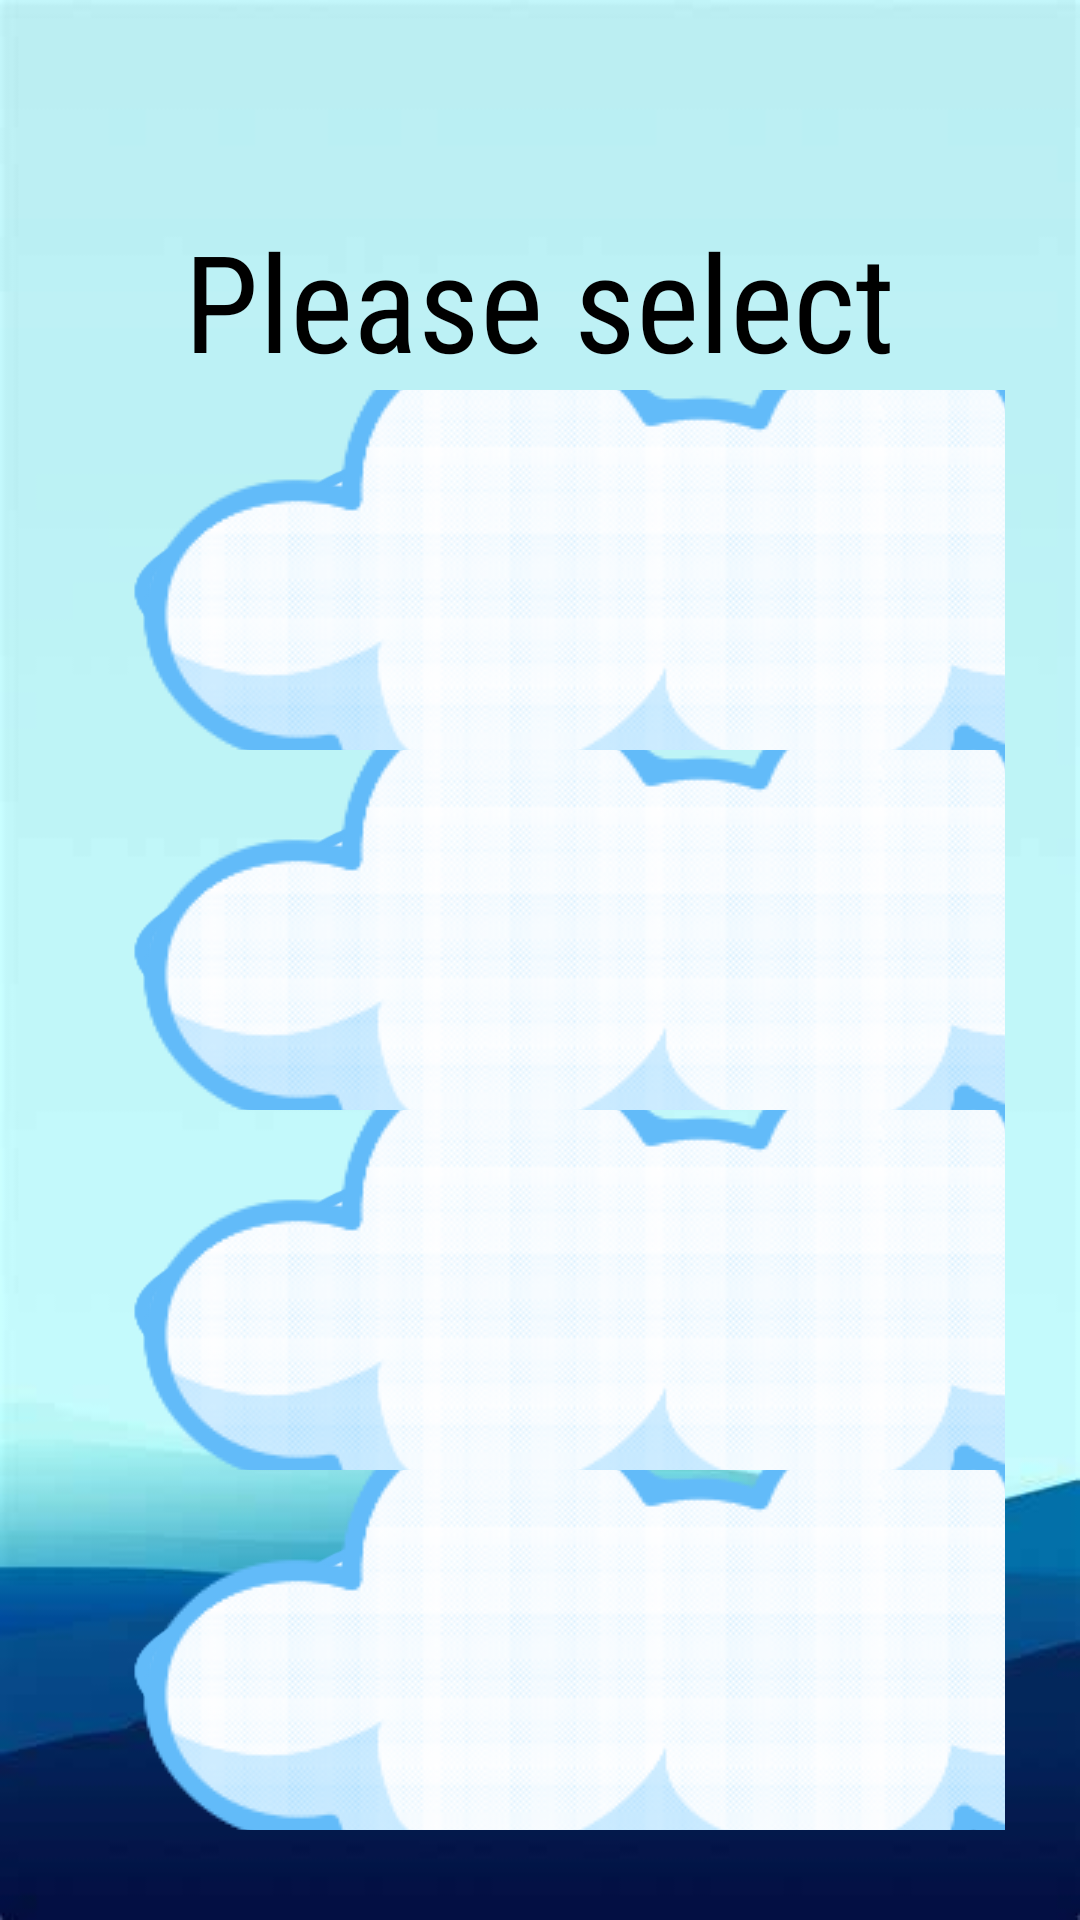

Reconstruct the res/layout file that produces this screen, plus the resources it refers to.
<!-- AndroidManifest.xml: application theme Theme.PlaneShooter -->
<!-- res/layout/activity_selectpage.xml -->
<?xml version="1.0" encoding="utf-8"?>
<LinearLayout xmlns:android="http://schemas.android.com/apk/res/android"
    xmlns:app="http://schemas.android.com/apk/res-auto"
    style="blod"
    android:layout_width="match_parent"
    android:layout_height="match_parent"
    android:background="@drawable/bg_main"
    android:orientation="vertical">

    <Button
        android:id="@+id/btnback"
        android:layout_width="50dp"
        android:layout_height="50dp"
        android:layout_gravity="left"
        android:background="@drawable/back"
        android:onClick="back"/>

    <TextView
        android:fontFamily="sans-serif-condensed"
        android:layout_width="wrap_content"
        android:layout_height="wrap_content"
        android:layout_gravity="center"
        android:layout_marginTop="20dp"
        android:text="@string/ps"
        android:textColor="#000000"
        android:textSize="45sp" />


    <Button
        android:id="@+id/G1"
        android:textColor="@color/white"
        android:fontFamily="sans-serif-condensed-medium"
        android:layout_width="300dp"
        android:layout_height="120dp"
        android:layout_centerHorizontal="true"
        android:layout_centerVertical="true"
        android:layout_gravity="center"
        android:layout_marginStart="5dp"
        android:background="@drawable/btn"
        android:drawableStart="@drawable/btn"
        android:text="@string/Plane"
        android:textSize="30sp" />

    <Button
        android:id="@+id/G2"
        android:textColor="@color/white"
        android:fontFamily="sans-serif-condensed-medium"
        android:layout_width="300dp"
        android:layout_height="120dp"
        android:layout_centerHorizontal="true"
        android:layout_centerVertical="true"
        android:layout_gravity="center"
        android:layout_marginStart="5dp"
        android:background="@drawable/btn"
        android:drawableStart="@drawable/btn"
        android:text="@string/Fish"
        android:textSize="30sp" />

    <Button
        android:id="@+id/G3"
        android:textColor="@color/white"
        android:fontFamily="sans-serif-condensed-medium"
        android:layout_width="300dp"
        android:layout_height="120dp"
        android:layout_centerHorizontal="true"
        android:layout_centerVertical="true"
        android:layout_gravity="center"
        android:layout_marginStart="5dp"
        android:background="@drawable/btn"
        android:drawableStart="@drawable/btn"
        android:text="@string/num"
        android:textSize="30sp" />

    <Button
        android:id="@+id/G4"
        android:textColor="@color/white"
        android:fontFamily="sans-serif-condensed-medium"
        android:layout_width="300dp"
        android:layout_height="120dp"
        android:layout_centerHorizontal="true"
        android:layout_centerVertical="true"
        android:layout_gravity="center"
        android:layout_marginStart="5dp"
        android:background="@drawable/btn"
        android:drawableStart="@drawable/btn"
        android:text="@string/Std"
        android:textSize="30sp" />


</LinearLayout>
<!-- resources referenced by this layout -->
<resources>
  <color name="white">#FFFFFFFF</color>
  <!-- drawable bg_main: png bitmap (drawable, 38123 bytes) -->
  <!-- drawable btn: png bitmap (drawable, 54885 bytes) -->
  <string name="Fish">Flying Fish</string>
  <string name="Plane">Plane Shooter</string>
  <string name="Std">Spot Difference</string>
  <string name="num">Numbers</string>
  <string name="ps">Please select</string>
  <style name="Theme.PlaneShooter" parent="Base.Theme.PlaneShooter" />
  <style name="Base.Theme.PlaneShooter" parent="Theme.Material3.DayNight.NoActionBar">
          
          
      </style>
</resources>
